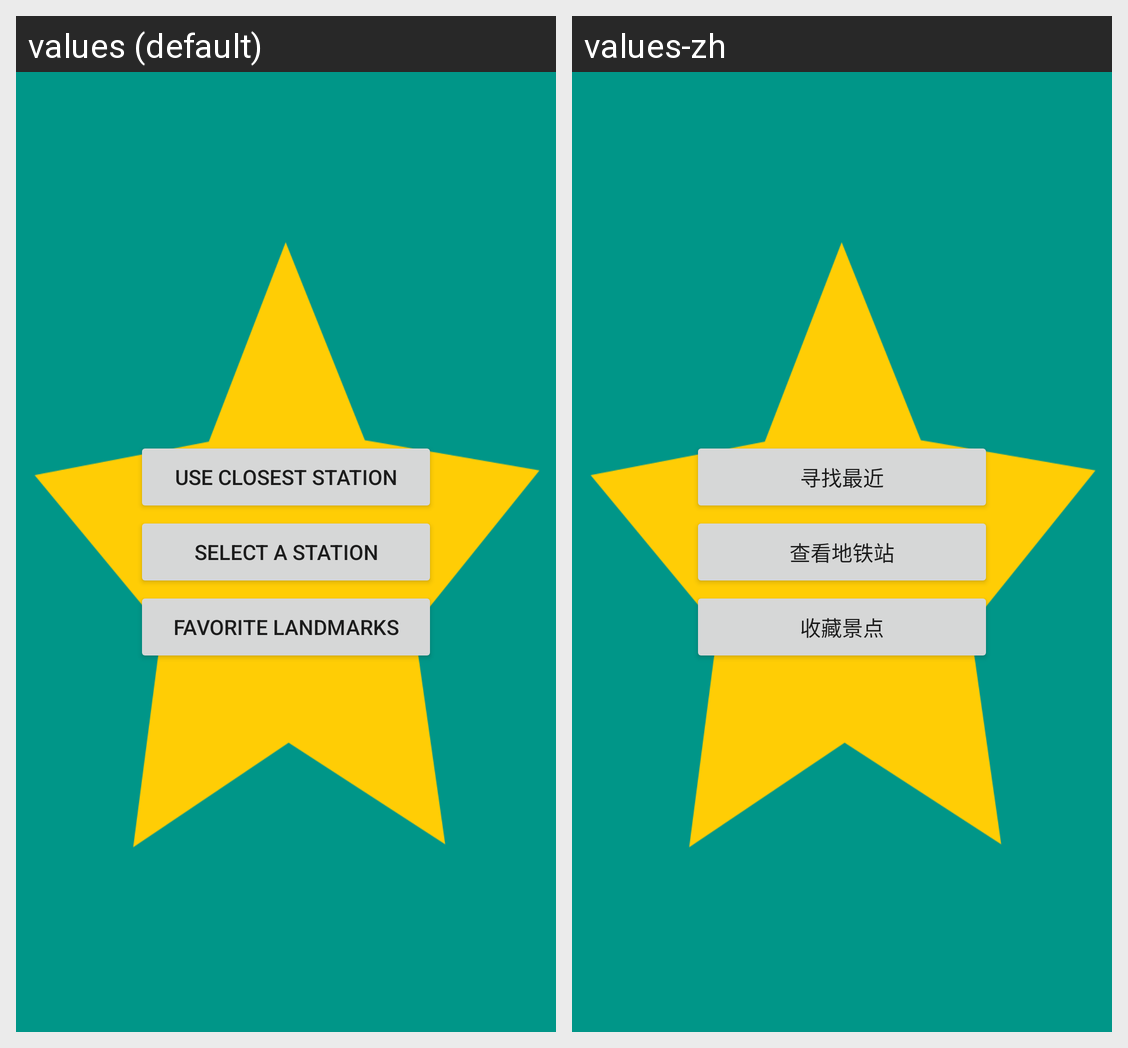

For this localized Android screen grid, give each drawn string resource with its value in every locale shown.
Android screen res/layout/activity_menu.xml rendered under 2 locales, left to right: values (default), values-zh. Device: Nexus 5 (rendered at 1080×1920; each locale shown at half size, 540×960, under a caption strip naming it); theme AppTheme.
Strings drawn on this screen, with the default value and each locale's value (text and hints the layout hard-codes, and strings that could not be matched under every locale, appear in the picture but are not listed):

closetSatation_button_text
  values: Use Closest Station
  values-zh: 寻找最近

selectSatation_button_text
  values: Select a station
  values-zh: 查看地铁站

landmarks_button_text
  values: Favorite Landmarks
  values-zh: 收藏景点
